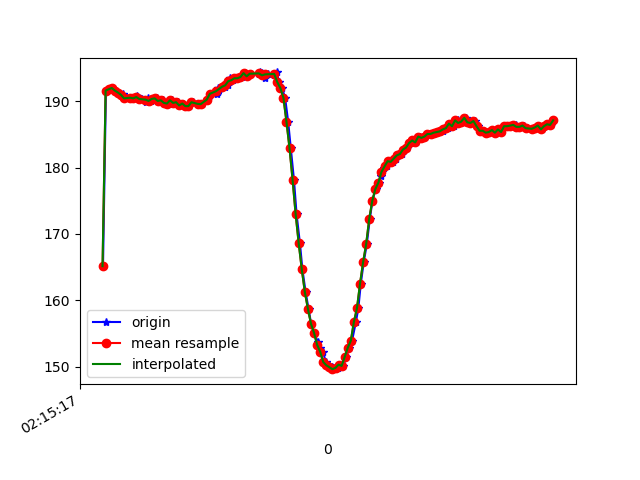

Values plotted in this chart, from the file beside it:
1617848118103, 543761735911649, 165.13672, -240.03906, -60.058594
1617848118122, 543761753034100, 191.6, -262.2, -78.42
1617848118143, 543761772293043, 191.8, -261.5, -77.73
1617848118162, 543761791399379, 192, -262, -78.42
1617848118181, 543761810994056, 191.6, -261.7, -78.03
1617848118200, 543761830039350, 191.3, -261.9, -78.03
1617848118220, 543761849115165, 190.9, -262.2, -78.91
1617848118235, 543761868557235, 191, -261.8, -78.12
1617848118258, 543761887968785, 190.4, -261.9, -78.52
1617848118289, 543761914980139, 190.5, -262.7, -77.44
1617848118302, 543761928043257, 190.4, -261.9, -78.32
1617848118322, 543761947454806, 190.8, -262.2, -77.64
1617848118338, 543761966439057, 190.4, -261.7, -78.03
1617848118359, 543761985484350, 190.3, -262.4, -77.34
1617848118382, 543762004315995, 189.9, -262.3, -78.03
1617848118398, 543762023824579, 190.5, -262.3, -76.95
1617848118415, 543762042656223, 190, -262.7, -77.73
1617848118434, 543762062037251, 190.3, -262.6, -77.83
1617848118454, 543762081723492, 190.4, -262, -78.71
1617848118476, 543762099883668, 190, -262, -78.42
1617848118493, 543762118928962, 190.1, -262.2, -77.64
1617848118512, 543762137974255, 189.7, -261.9, -78.03
1617848118531, 543762156805900, 189.6, -262.4, -77.05
1617848118554, 543762176614226, 190.1, -261.9, -78.03
1617848118570, 543762195659520, 189.7, -262, -77.64
1617848118592, 543762214582728, 189.8, -261.8, -77.83
1617848118606, 543762233505936, 189.4, -261.4, -77.05
1617848118627, 543762252520709, 189.6, -261.1, -76.95
1617848118647, 543762271688088, 189.3, -261.5, -77.73
1617848118664, 543762290550253, 189.3, -261.4, -77.64
1617848118692, 543762309992324, 189.8, -261, -77.64
1617848118733, 543762329312309, 189.6, -260.8, -77.34
1617848118737, 543762348143954, 189.6, -259.6, -78.03
1617848118752, 543762366914556, 189.6, -259.5, -77.64
1617848118784, 543762386448190, 190.1, -260.4, -77.73
1617848118788, 543762405462962, 190.3, -260.4, -78.03
1617848118807, 543762424569299, 191.1, -260.5, -77.44
1617848118849, 543762443736678, 191.1, -260, -77.73
1617848118852, 543762463209269, 191.4, -259.9, -77.34
1617848118856, 543762482407170, 192, -259.1, -78.12
1617848118898, 543762501605070, 192.2, -259.2, -77.44
1617848118901, 543762521016619, 192.4, -258.8, -77.15
1617848118921, 543762540183998, 192.5, -258.4, -77.05
1617848118930, 543762559473462, 193.6, -258.5, -77.73
1617848118950, 543762578640841, 193.2, -258.4, -77.34
1617848118970, 543762597594570, 193.5, -258.8, -78.71
1617848118989, 543762616639864, 193.5, -258.1, -78.32
1617848119009, 543762635715679, 193.7, -257.9, -77.44
1617848119027, 543762654944100, 194.2, -257.8, -78.12
1617848119045, 543762674050437, 193.8, -258.6, -77.83
1617848119061, 543762693339901, 194.1, -259.5, -78.42
1617848119123, 543762736649631, 194, -258.8, -78.81
1617848119125, 543762751299857, 194.3, -259.7, -78.71
1617848119142, 543762770558799, 194.2, -260.6, -79.2
1617848119159, 543762789543050, 193.6, -261, -79.2
1617848119177, 543762808588344, 194, -260.8, -78.42
1617848119220, 543762827572595, 193.9, -259.7, -79.2
1617848119223, 543762846648410, 194, -258.2, -78.91
1617848119237, 543762865632661, 194.3, -255.6, -78.52
1617848119252, 543762884647433, 192.9, -253.6, -77.73
1617848119271, 543762903601163, 192, -251, -76.76
... 92 more rows
